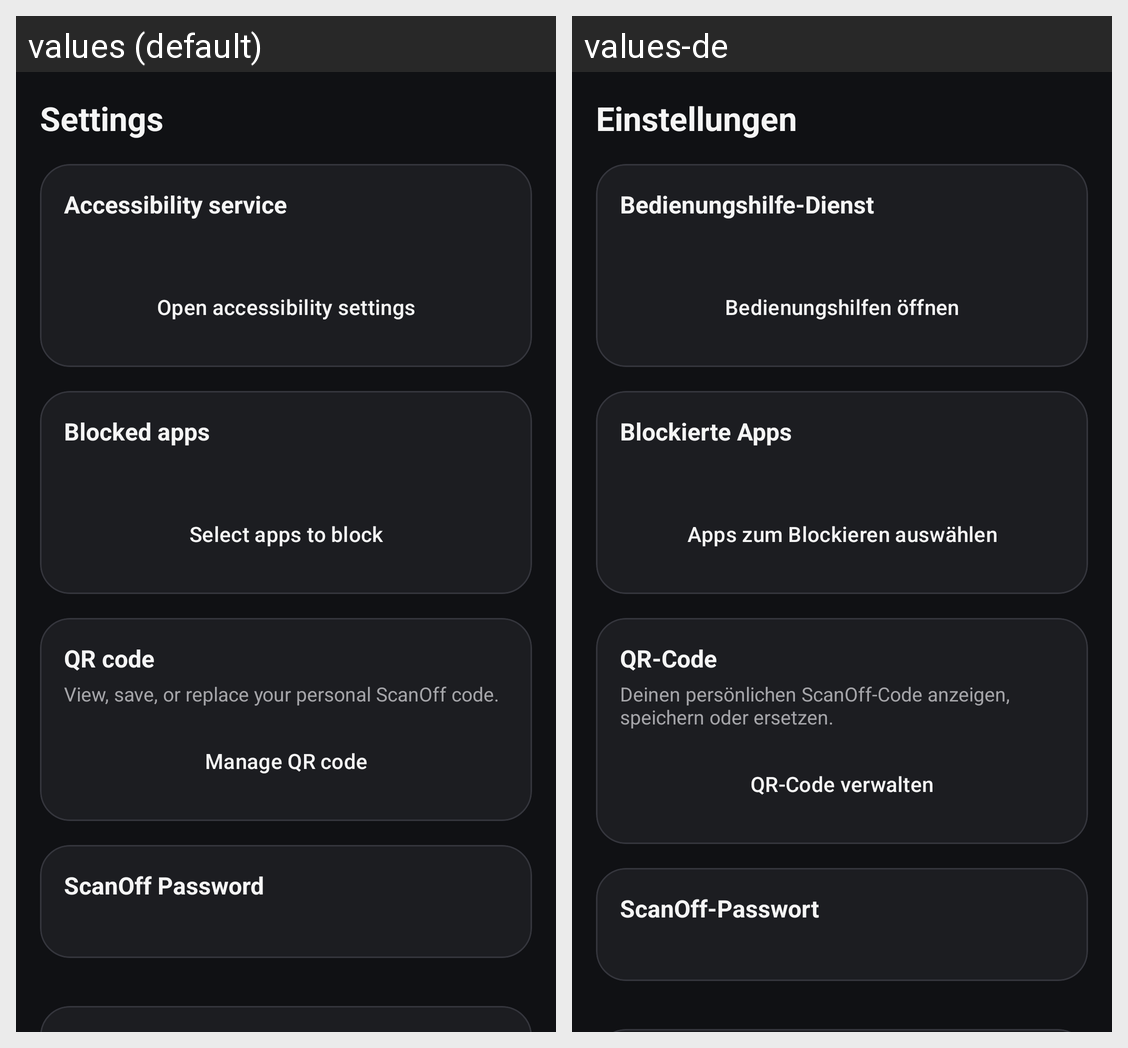

For this localized Android screen grid, give each drawn string resource with its value in every locale shown.
Android screen res/layout/fragment_settings.xml rendered under 2 locales, left to right: values (default), values-de. Device: Nexus 5 (rendered at 1080×1920; each locale shown at half size, 540×960, under a caption strip naming it); theme Theme.PauseQR.
Strings drawn on this screen, with the default value and each locale's value (text and hints the layout hard-codes, and strings that could not be matched under every locale, appear in the picture but are not listed):

nav_settings
  values: Settings
  values-de: Einstellungen

settings_service_section
  values: Accessibility service
  values-de: Bedienungshilfe-Dienst

btn_accessibility
  values: Open accessibility settings
  values-de: Bedienungshilfen öffnen

settings_apps_section
  values: Blocked apps
  values-de: Blockierte Apps

btn_select_apps
  values: Select apps to block
  values-de: Apps zum Blockieren auswählen

settings_qr_section
  values: QR code
  values-de: QR-Code

settings_qr_desc
  values: View, save, or replace your personal ScanOff code.
  values-de: Deinen persönlichen ScanOff-Code anzeigen, speichern oder ersetzen.

btn_manage_qr
  values: Manage QR code
  values-de: QR-Code verwalten

settings_change_password_section
  values: ScanOff Password
  values-de: ScanOff-Passwort
